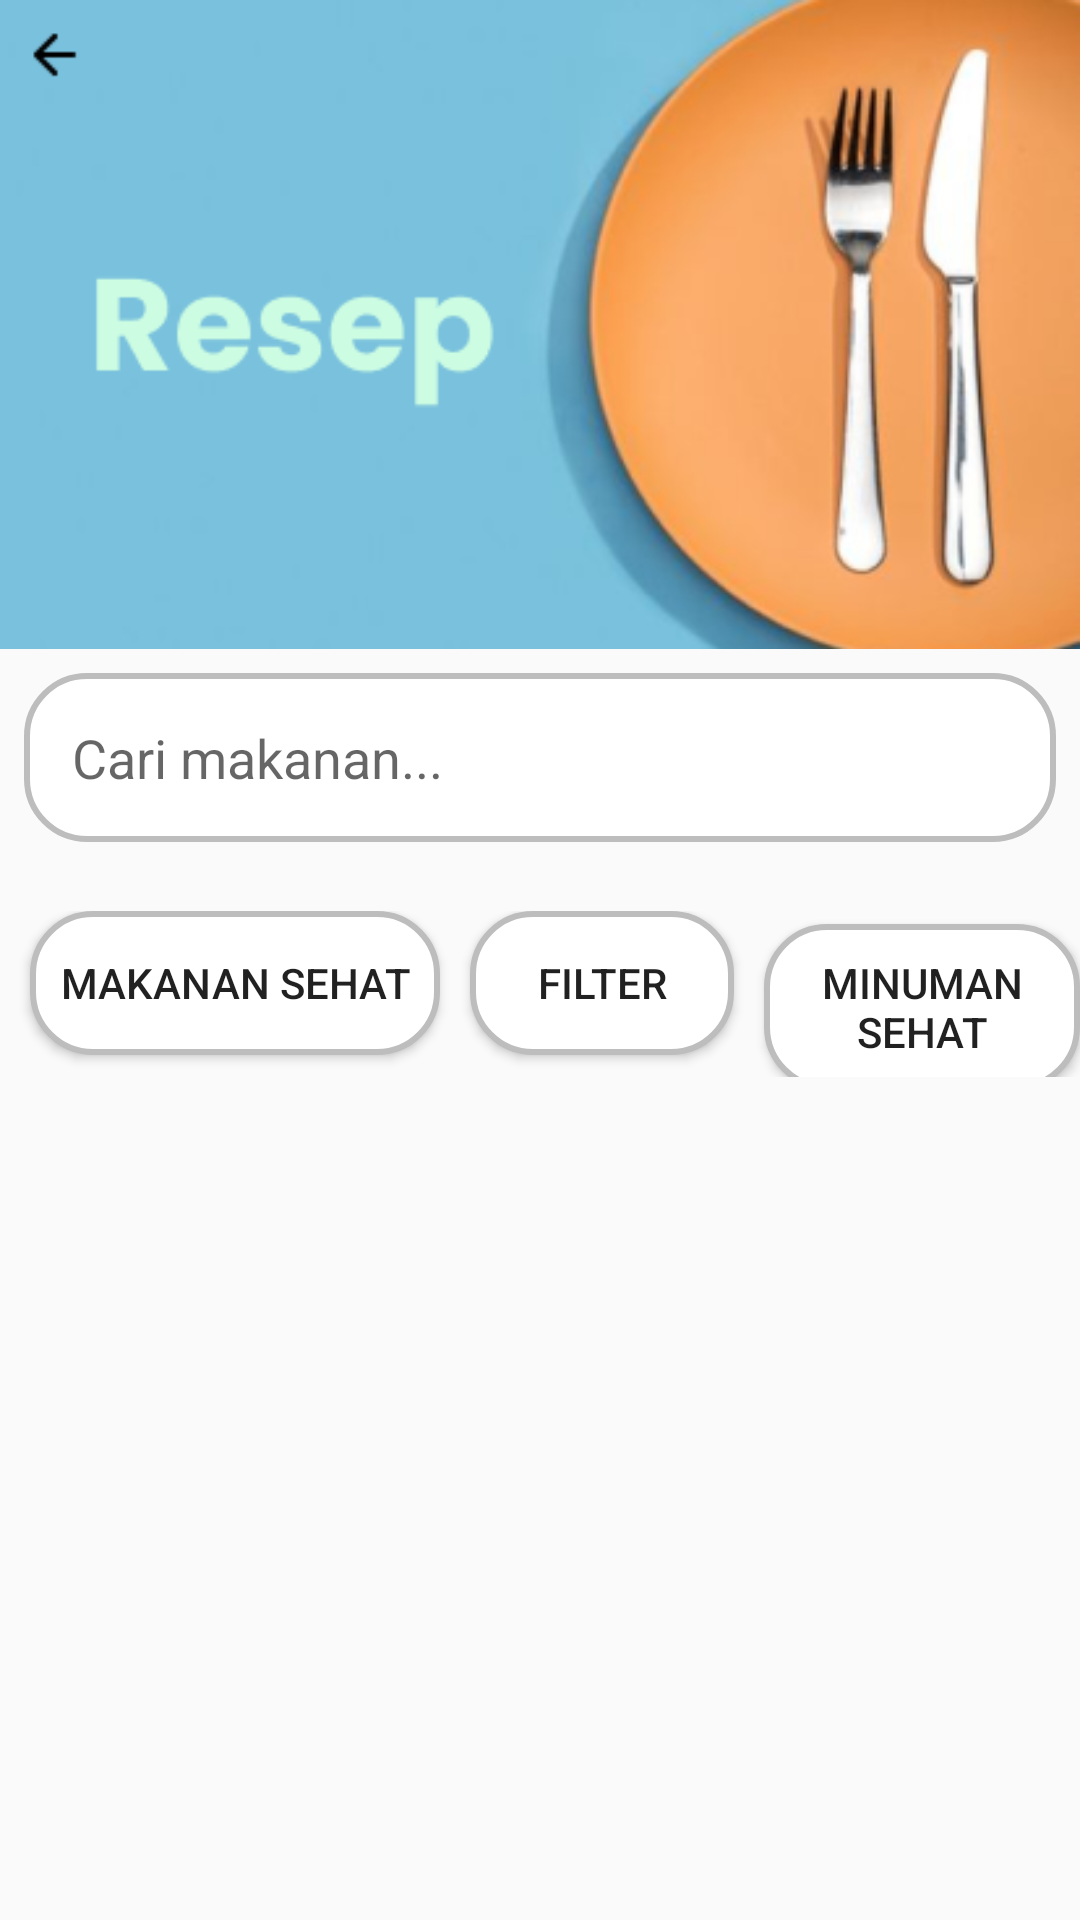

This screen was rendered from an Android layout file. Write that file and the resources it references.
<!-- AndroidManifest.xml: application theme Theme.Adek -->
<!-- res/layout/fragment_dessert.xml -->
<?xml version="1.0" encoding="utf-8"?>
<LinearLayout xmlns:android="http://schemas.android.com/apk/res/android"
    xmlns:tools="http://schemas.android.com/tools"
    android:layout_width="match_parent"
    android:layout_height="match_parent"
    android:orientation="vertical"
    tools:context=".Fragment.DessertFragment">

    <ImageView
        android:id="@+id/imageResep"
        android:layout_width="match_parent"
        android:layout_height="wrap_content"
        android:adjustViewBounds="true"
        android:scaleType="centerCrop"
        android:src="@drawable/resep" />

    <EditText
        android:id="@+id/searchField"
        android:background="@drawable/button_filter"
        android:layout_width="match_parent"
        android:layout_height="wrap_content"
        android:layout_margin="8dp"
        android:hint="Cari makanan..."
        android:padding="16dp"/>

    <LinearLayout
        android:layout_width="wrap_content"
        android:layout_height="wrap_content"
        android:layout_marginTop="15dp"
        android:orientation="horizontal">

        <Button
            android:id="@+id/btn_makanan_sehat"
            android:layout_width="wrap_content"
            android:layout_height="wrap_content"
            android:layout_marginLeft="10dp"
            android:padding="10dp"
            android:text="Makanan Sehat"
            android:background="@drawable/button_filter" />

        <Button
            android:id="@+id/btn_filter"
            android:layout_width="wrap_content"
            android:layout_height="wrap_content"
            android:layout_marginLeft="10dp"
            android:padding="10dp"
            android:text="Filter"
            android:background="@drawable/button_filter" />

        <Button
            android:id="@+id/btn_minuman_sehat"
            android:layout_width="wrap_content"
            android:layout_height="wrap_content"
            android:layout_marginLeft="10dp"
            android:padding="10dp"
            android:text="Minuman Sehat"
            android:background="@drawable/button_filter" />
    </LinearLayout>

    
    <ProgressBar
        android:id="@+id/progressBar"
        android:layout_width="wrap_content"
        android:layout_height="wrap_content"
        android:layout_gravity="center"
        android:visibility="gone"/>

    <androidx.recyclerview.widget.RecyclerView
        android:id="@+id/recyclerView"
        android:layout_width="match_parent"
        android:layout_height="match_parent"
        android:clipToPadding="false"
        android:padding="8dp"/>
</LinearLayout>
<!-- resources referenced by this layout -->
<resources>
  <!-- drawable button_filter (drawable) -->
  <?xml version="1.0" encoding="utf-8"?>
  <shape xmlns:android="http://schemas.android.com/apk/res/android">
      <solid android:color="#FFFFFF"/>
      <corners android:radius="20dp"/>
      <stroke android:color="#BDBDBD" android:width="2dp"/>
  </shape>
  <!-- drawable resep: png bitmap (drawable, 59096 bytes) -->
  <style name="Theme.Adek" parent="Base.Theme.Adek" />
  <style name="Base.Theme.Adek" parent="Theme.AppCompat.Light.NoActionBar">
          
          
      </style>
</resources>
